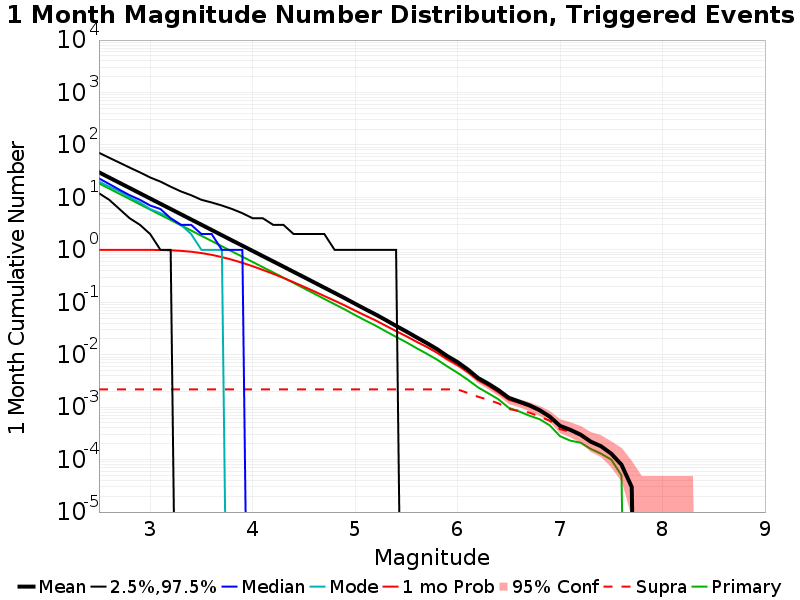

Source data for this figure (header and first rows):
Mag, Mean, 2.5 %ile, 97.5 %ile, Median, Mode, 1 mo Probability, 1 mo Supra-Seis Prob, Primary Aftershocks Mean
2.5, 30.12, 12.0, 71.0, 23.0, 20.0, 1.0, 0.00218, 18.53
2.6, 23.91, 9.0, 57.0, 18.0, 16.0, 1.0, 0.00218, 14.72
2.7, 19, 6.0, 46.0, 14.0, 13.0, 1.0, 0.00218, 11.7
2.8, 15.1, 4.0, 37.0, 11.0, 10.0, 0.9999, 0.00218, 9.293
2.9, 11.99, 3.0, 30.0, 9.0, 8.0, 0.9995, 0.00218, 7.376
3.0, 9.516, 2.0, 24.0, 7.0, 6.0, 0.9978, 0.00218, 5.856
3.1, 7.564, 1.0, 20.0, 6.0, 5.0, 0.9926, 0.00218, 4.656
3.2, 6.011, 1.0, 16.0, 4.0, 4.0, 0.9809, 0.00218, 3.698
3.3, 4.776, 0.0, 13.0, 3.0, 3.0, 0.9573, 0.00218, 2.937
3.4, 3.792, 0.0, 11.0, 3.0, 2.0, 0.9204, 0.00218, 2.333
3.5, 3.015, 0.0, 9.0, 2.0, 1.0, 0.8684, 0.00218, 1.854
3.6, 2.393, 0.0, 8.0, 2.0, 1.0, 0.8028, 0.00218, 1.472
3.7, 1.899, 0.0, 7.0, 1.0, 1.0, 0.7275, 0.00218, 1.17
3.8, 1.507, 0.0, 6.0, 1.0, 0.0, 0.6465, 0.00218, 0.9284
3.9, 1.2, 0.0, 5.0, 1.0, 0.0, 0.5658, 0.00218, 0.7388
4.0, 0.9546, 0.0, 4.0, 0.0, 0.0, 0.487, 0.00218, 0.5879
4.1, 0.758, 0.0, 4.0, 0.0, 0.0, 0.4139, 0.00218, 0.4666
4.2, 0.6029, 0.0, 3.0, 0.0, 0.0, 0.3492, 0.00218, 0.3715
4.3, 0.4795, 0.0, 3.0, 0.0, 0.0, 0.2915, 0.00218, 0.2952
4.4, 0.3802, 0.0, 2.0, 0.0, 0.0, 0.2412, 0.00218, 0.2336
4.5, 0.3023, 0.0, 2.0, 0.0, 0.0, 0.198, 0.00218, 0.1848
4.6, 0.2397, 0.0, 2.0, 0.0, 0.0, 0.1621, 0.00218, 0.1464
4.7, 0.19, 0.0, 2.0, 0.0, 0.0, 0.1316, 0.00218, 0.1157
4.8, 0.1508, 0.0, 1.0, 0.0, 0.0, 0.1072, 0.00218, 0.09184
4.9, 0.1195, 0.0, 1.0, 0.0, 0.0, 0.08692, 0.00218, 0.07286
5.0, 0.0938, 0.0, 1.0, 0.0, 0.0, 0.06942, 0.00218, 0.057
5.1, 0.0739, 0.0, 1.0, 0.0, 0.0, 0.05583, 0.00218, 0.04499
5.2, 0.05863, 0.0, 1.0, 0.0, 0.0, 0.04511, 0.00218, 0.03586
5.3, 0.0458, 0.0, 1.0, 0.0, 0.0, 0.03565, 0.00218, 0.02794
5.4, 0.03546, 0.0, 1.0, 0.0, 0.0, 0.02817, 0.00218, 0.02186
5.5, 0.02775, 0.0, 0.0, 0.0, 0.0, 0.02251, 0.00218, 0.01729
5.6, 0.02143, 0.0, 0.0, 0.0, 0.0, 0.01768, 0.00218, 0.01334
5.7, 0.01669, 0.0, 0.0, 0.0, 0.0, 0.01408, 0.00218, 0.01043
5.8, 0.0128, 0.0, 0.0, 0.0, 0.0, 0.01094, 0.00218, 0.00806
5.9, 0.0094, 0.0, 0.0, 0.0, 0.0, 0.0082, 0.00218, 0.00598
6.0, 0.00723, 0.0, 0.0, 0.0, 0.0, 0.00633, 0.00218, 0.00452
6.1, 0.00523, 0.0, 0.0, 0.0, 0.0, 0.00466, 0.00186, 0.00334
6.2, 0.0036, 0.0, 0.0, 0.0, 0.0, 0.00327, 0.00158, 0.00238
6.3, 0.0028, 0.0, 0.0, 0.0, 0.0, 0.00255, 0.00138, 0.00184
6.4, 0.00211, 0.0, 0.0, 0.0, 0.0, 0.00191, 0.00118, 0.00141
6.5, 0.00151, 0.0, 0.0, 0.0, 0.0, 0.00138, 9.2E-4, 9.7E-4
6.6, 0.00128, 0.0, 0.0, 0.0, 0.0, 0.00121, 8.5E-4, 8.3E-4
6.7, 0.00109, 0.0, 0.0, 0.0, 0.0, 0.00103, 7.9E-4, 6.9E-4
6.8, 8.8E-4, 0.0, 0.0, 0.0, 0.0, 8.5E-4, 6.6E-4, 5.9E-4
6.9, 6.6E-4, 0.0, 0.0, 0.0, 0.0, 6.6E-4, 5.5E-4, 4.5E-4
7.0, 4.4E-4, 0.0, 0.0, 0.0, 0.0, 4.4E-4, 3.8E-4, 2.8E-4
7.1, 3.7E-4, 0.0, 0.0, 0.0, 0.0, 3.7E-4, 3.4E-4, 2.3E-4
7.2, 3.0E-4, 0.0, 0.0, 0.0, 0.0, 3.0E-4, 2.9E-4, 2.1E-4
7.3, 2.2E-4, 0.0, 0.0, 0.0, 0.0, 2.2E-4, 2.1E-4, 1.6E-4
7.4, 1.8E-4, 0.0, 0.0, 0.0, 0.0, 1.8E-4, 1.8E-4, 1.3E-4
7.5, 1.3E-4, 0.0, 0.0, 0.0, 0.0, 1.3E-4, 1.3E-4, 1.0E-4
7.6, 8.0E-5, 0.0, 0.0, 0.0, 0.0, 8.0E-5, 8.0E-5, 5.0E-5
7.7, 3.0E-5, 0.0, 0.0, 0.0, 0.0, 3.0E-5, 3.0E-5, 0.0
7.8, 0.0, 0.0, 0.0, 0.0, 0.0, 0.0, 0.0, 0.0
7.9, 0.0, 0.0, 0.0, 0.0, 0.0, 0.0, 0.0, 0.0
8.0, 0.0, 0.0, 0.0, 0.0, 0.0, 0.0, 0.0, 0.0
8.1, 0.0, 0.0, 0.0, 0.0, 0.0, 0.0, 0.0, 0.0
8.2, 0.0, 0.0, 0.0, 0.0, 0.0, 0.0, 0.0, 0.0
8.3, 0.0, 0.0, 0.0, 0.0, 0.0, 0.0, 0.0, 0.0
8.4, 0.0, 0.0, 0.0, 0.0, 0.0, 0.0, 0.0, 0.0
... 6 more rows
